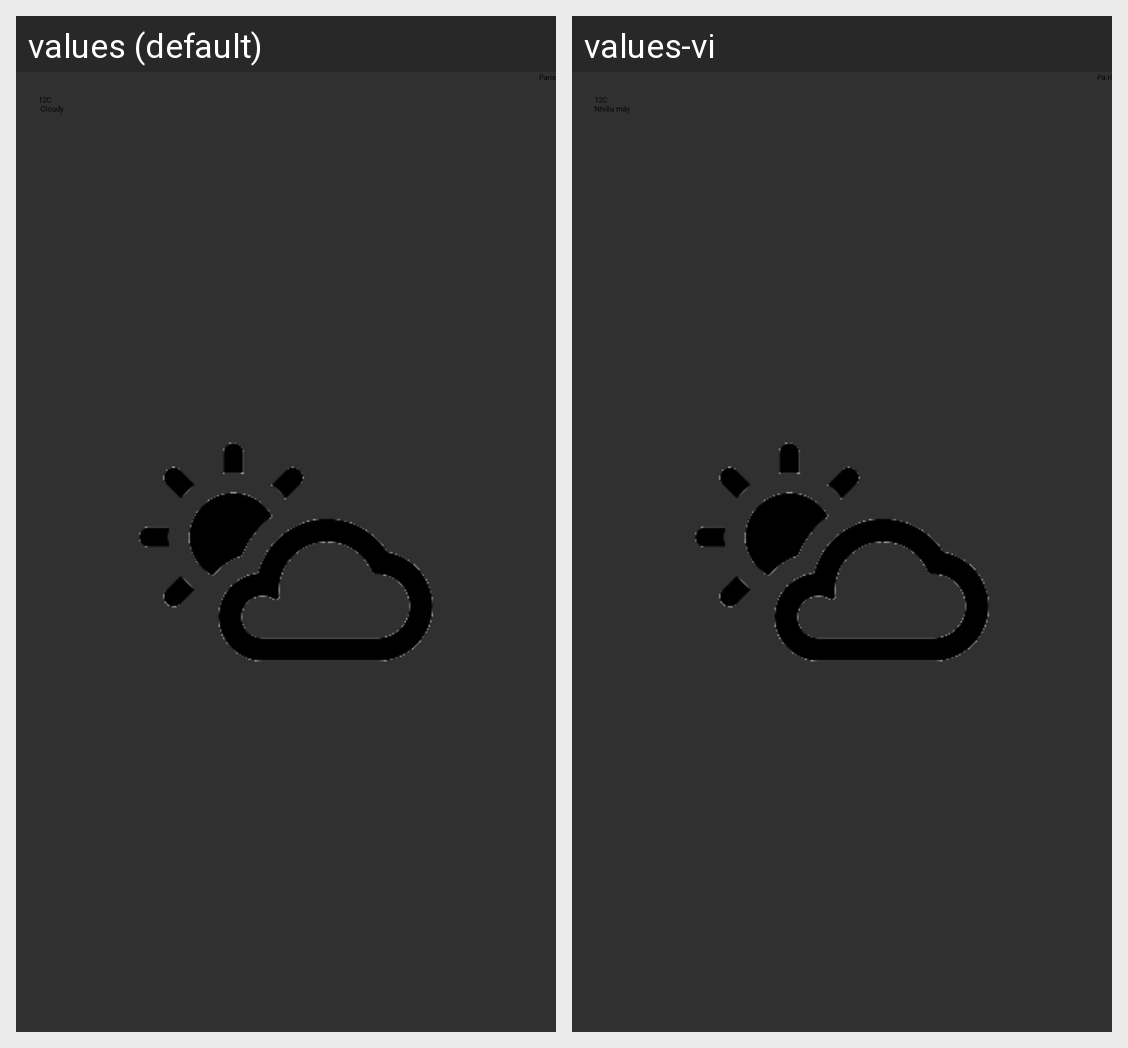

Strings drawn on this Android screen and how each of the app's shown locales translates them:
Android screen res/layout/weather_fragment.xml rendered under 2 locales, left to right: values (default), values-vi. Device: Nexus 5 (rendered at 1080×1920; each locale shown at half size, 540×960, under a caption strip naming it); theme AppTheme.
Strings drawn on this screen, with the default value and each locale's value (text and hints the layout hard-codes, and strings that could not be matched under every locale, appear in the picture but are not listed):

weather_desc
  values: 12C 
       Cloudy
  values-vi: 12C 
      Nhiều mây

weather_loc
  values: Paris
  values-vi: Pa ri
